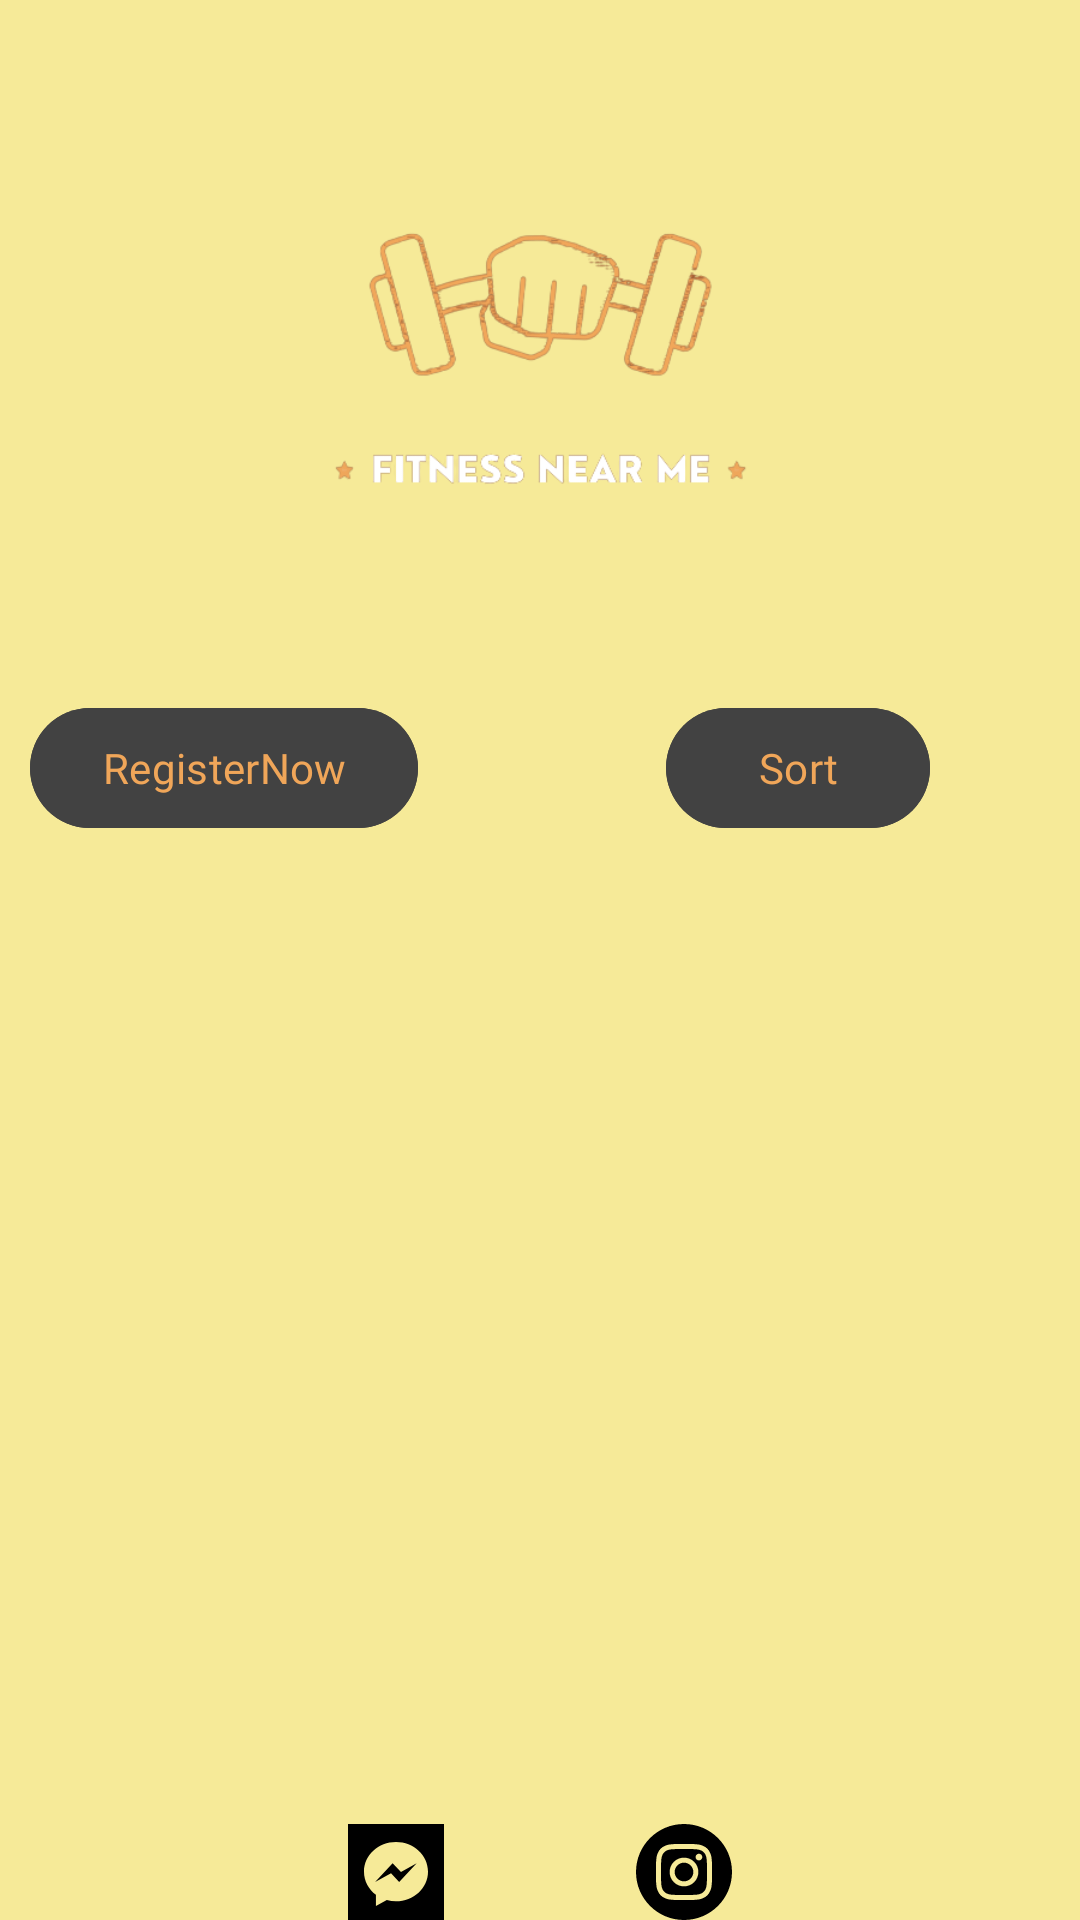

Here is an Android app screen rendered from its layout file. Give the layout XML and the strings, colors and styles it references.
<!-- AndroidManifest.xml: application theme Theme.FitnessNearMe -->
<!-- res/layout/activity_events.xml -->
<?xml version="1.0" encoding="utf-8"?>
<RelativeLayout
    xmlns:android="http://schemas.android.com/apk/res/android"
    xmlns:tools="http://schemas.android.com/tools"
    android:orientation="vertical"
    android:layout_width="match_parent"
    android:layout_height="match_parent"
    android:background="#F6EA98">

    <ImageView
        android:id="@+id/backgroundImage"
        android:layout_width="match_parent"
        android:layout_height="match_parent"
        android:scaleType="centerCrop"
        android:src="@drawable/background" />
    <ImageView
        android:id="@+id/logoImageView"
        android:layout_width="200dp"
        android:layout_height="200dp"
        android:layout_centerHorizontal="true"
        android:layout_marginTop="32dp"
        android:src="@drawable/fitness__sport__workout_logo_design___1__removebg_preview" />

    <ScrollView
        android:layout_width="match_parent"
        android:layout_height="wrap_content"
        android:layout_below="@id/logoImageView"
        android:layout_marginTop="32dp"
        android:paddingBottom="16dp">

        <androidx.recyclerview.widget.RecyclerView
            android:id="@+id/eventsRecyclerView"
            android:layout_width="match_parent"
            android:layout_height="wrap_content"
            android:orientation="vertical"
            android:clipToPadding="false"
            android:paddingTop="16dp"
            android:paddingBottom="16dp" />

    </ScrollView>

    <com.google.android.material.button.MaterialButton
        android:id="@+id/sortButton"
        android:layout_below="@id/logoImageView"
        android:layout_alignParentRight="true"
        android:layout_marginRight="50sp"
        android:layout_width="wrap_content"
        android:layout_height="wrap_content"
        android:fontFamily="@font/poppins_black"
        android:textColor="@color/logo"
        android:backgroundTint="@color/cardview_dark_background"
        android:text="Sort" />
    <com.google.android.material.button.MaterialButton
        android:id="@+id/RegisterNow"
        android:layout_below="@id/logoImageView"
        android:fontFamily="@font/poppins_black"
        android:layout_alignParentLeft="true"
        android:layout_marginLeft="10sp"
        android:layout_width="wrap_content"
        android:layout_height="wrap_content"
        android:textColor="@color/logo"
        android:backgroundTint="@color/cardview_dark_background"
        android:text="RegisterNow" />

    <LinearLayout
        android:id="@+id/socialMediaLayout"
        android:layout_width="wrap_content"
        android:layout_height="wrap_content"
        android:layout_alignParentBottom="true"
        android:layout_centerHorizontal="true"
        android:layout_marginTop="32dp"
        android:gravity="center">

        <ImageView
            android:id="@+id/facebookIcon"
            android:layout_width="32dp"
            android:layout_height="32dp"
            android:src="@drawable/iconmonstr_facebook_messenger_2"
            android:clickable="true"
            android:onClick="onFacebookIconClicked" />

        <ImageView
            android:id="@+id/twitterIcon"
            android:layout_width="32dp"
            android:layout_height="32dp"
            android:layout_marginStart="16dp"
            android:src="@drawable/iconmonstr_twitter_4"
            android:clickable="true"
            android:onClick="onTwitterIconClicked" />

        <ImageView
            android:id="@+id/instagramIcon"
            android:layout_width="32dp"
            android:layout_height="32dp"
            android:layout_marginStart="16dp"
            android:src="@drawable/iconmonstr_instagram_14"
            android:clickable="true"
            android:onClick="onInstagramIconClicked" />

        

    </LinearLayout>

    
    <ImageView
        android:id="@+id/editButton"
        android:layout_width="32dp"
        android:layout_height="32dp"
        android:layout_toEndOf="@id/sortButton"
        android:layout_marginStart="16dp"
        android:layout_below="@id/logoImageView"
        android:layout_marginTop="16dp"
        android:clickable="true"
        android:onClick="onEditButtonClick" />

    
    <ImageView
        android:id="@+id/deleteButton"
        android:layout_width="32dp"
        android:layout_height="32dp"
        android:layout_toEndOf="@id/editButton"
        android:layout_marginStart="16dp"
        android:layout_below="@id/logoImageView"
        android:layout_marginTop="16dp"
        android:clickable="true"
        android:onClick="onDeleteButtonClick" />

</RelativeLayout>
<!-- resources referenced by this layout -->
<resources>
  <color name="logo">#f0a659</color>
  <!-- drawable fitness__sport__workout_logo_design___1__removebg_preview: png bitmap (drawable, 46151 bytes) -->
  <!-- drawable iconmonstr_facebook_messenger_2 (drawable) -->
  <vector xmlns:android="http://schemas.android.com/apk/res/android"
      android:width="24dp"
      android:height="24dp"
      android:viewportWidth="24"
      android:viewportHeight="24">
    <path
        android:fillColor="#FF000000"
        android:pathData="M24,24h-24v-24h24v24zM12,4.5c-4.418,0 -8,3.316 -8,7.407 0,2.332 1.163,4.411 2.981,5.769v2.824l2.724,-1.495c0.727,0.201 1.497,0.31 2.295,0.31 4.418,0 8,-3.317 8,-7.408s-3.582,-7.407 -8,-7.407zM12.795,14.475l-2.037,-2.173 -3.975,2.173 4.372,-4.642 2.087,2.173 3.926,-2.173 -4.373,4.642z"
        android:fillType="evenOdd"/>
  </vector>
  <!-- drawable iconmonstr_instagram_14 (drawable) -->
  <vector xmlns:android="http://schemas.android.com/apk/res/android"
      android:width="24dp"
      android:height="24dp"
      android:viewportWidth="24"
      android:viewportHeight="24">
    <path
        android:fillColor="#FF000000"
        android:pathData="M14.829,6.302c-0.738,-0.034 -0.96,-0.04 -2.829,-0.04s-2.09,0.007 -2.828,0.04c-1.899,0.087 -2.783,0.986 -2.87,2.87 -0.033,0.738 -0.041,0.959 -0.041,2.828s0.008,2.09 0.041,2.829c0.087,1.879 0.967,2.783 2.87,2.87 0.737,0.033 0.959,0.041 2.828,0.041 1.87,0 2.091,-0.007 2.829,-0.041 1.899,-0.086 2.782,-0.988 2.87,-2.87 0.033,-0.738 0.04,-0.96 0.04,-2.829s-0.007,-2.09 -0.04,-2.828c-0.088,-1.883 -0.973,-2.783 -2.87,-2.87zM12,15.595c-1.985,0 -3.595,-1.609 -3.595,-3.595 0,-1.985 1.61,-3.594 3.595,-3.594s3.595,1.609 3.595,3.594c0,1.985 -1.61,3.595 -3.595,3.595zM15.737,9.104c-0.464,0 -0.84,-0.376 -0.84,-0.84 0,-0.464 0.376,-0.84 0.84,-0.84 0.464,0 0.84,0.376 0.84,0.84 0,0.463 -0.376,0.84 -0.84,0.84zM14.333,12c0,1.289 -1.045,2.333 -2.333,2.333s-2.333,-1.044 -2.333,-2.333c0,-1.289 1.045,-2.333 2.333,-2.333s2.333,1.044 2.333,2.333zM12,0c-6.627,0 -12,5.373 -12,12s5.373,12 12,12 12,-5.373 12,-12 -5.373,-12 -12,-12zM18.958,14.886c-0.115,2.545 -1.532,3.955 -4.071,4.072 -0.747,0.034 -0.986,0.042 -2.887,0.042s-2.139,-0.008 -2.886,-0.042c-2.544,-0.117 -3.955,-1.529 -4.072,-4.072 -0.034,-0.746 -0.042,-0.985 -0.042,-2.886 0,-1.901 0.008,-2.139 0.042,-2.886 0.117,-2.544 1.529,-3.955 4.072,-4.071 0.747,-0.035 0.985,-0.043 2.886,-0.043s2.14,0.008 2.887,0.043c2.545,0.117 3.957,1.532 4.071,4.071 0.034,0.747 0.042,0.985 0.042,2.886 0,1.901 -0.008,2.14 -0.042,2.886z"/>
  </vector>
  <style name="Theme.FitnessNearMe" parent="Base.Theme.FitnessNearMe" />
  <style name="Base.Theme.FitnessNearMe" parent="Theme.Material3.Light.NoActionBar">
          
          
      </style>
</resources>
